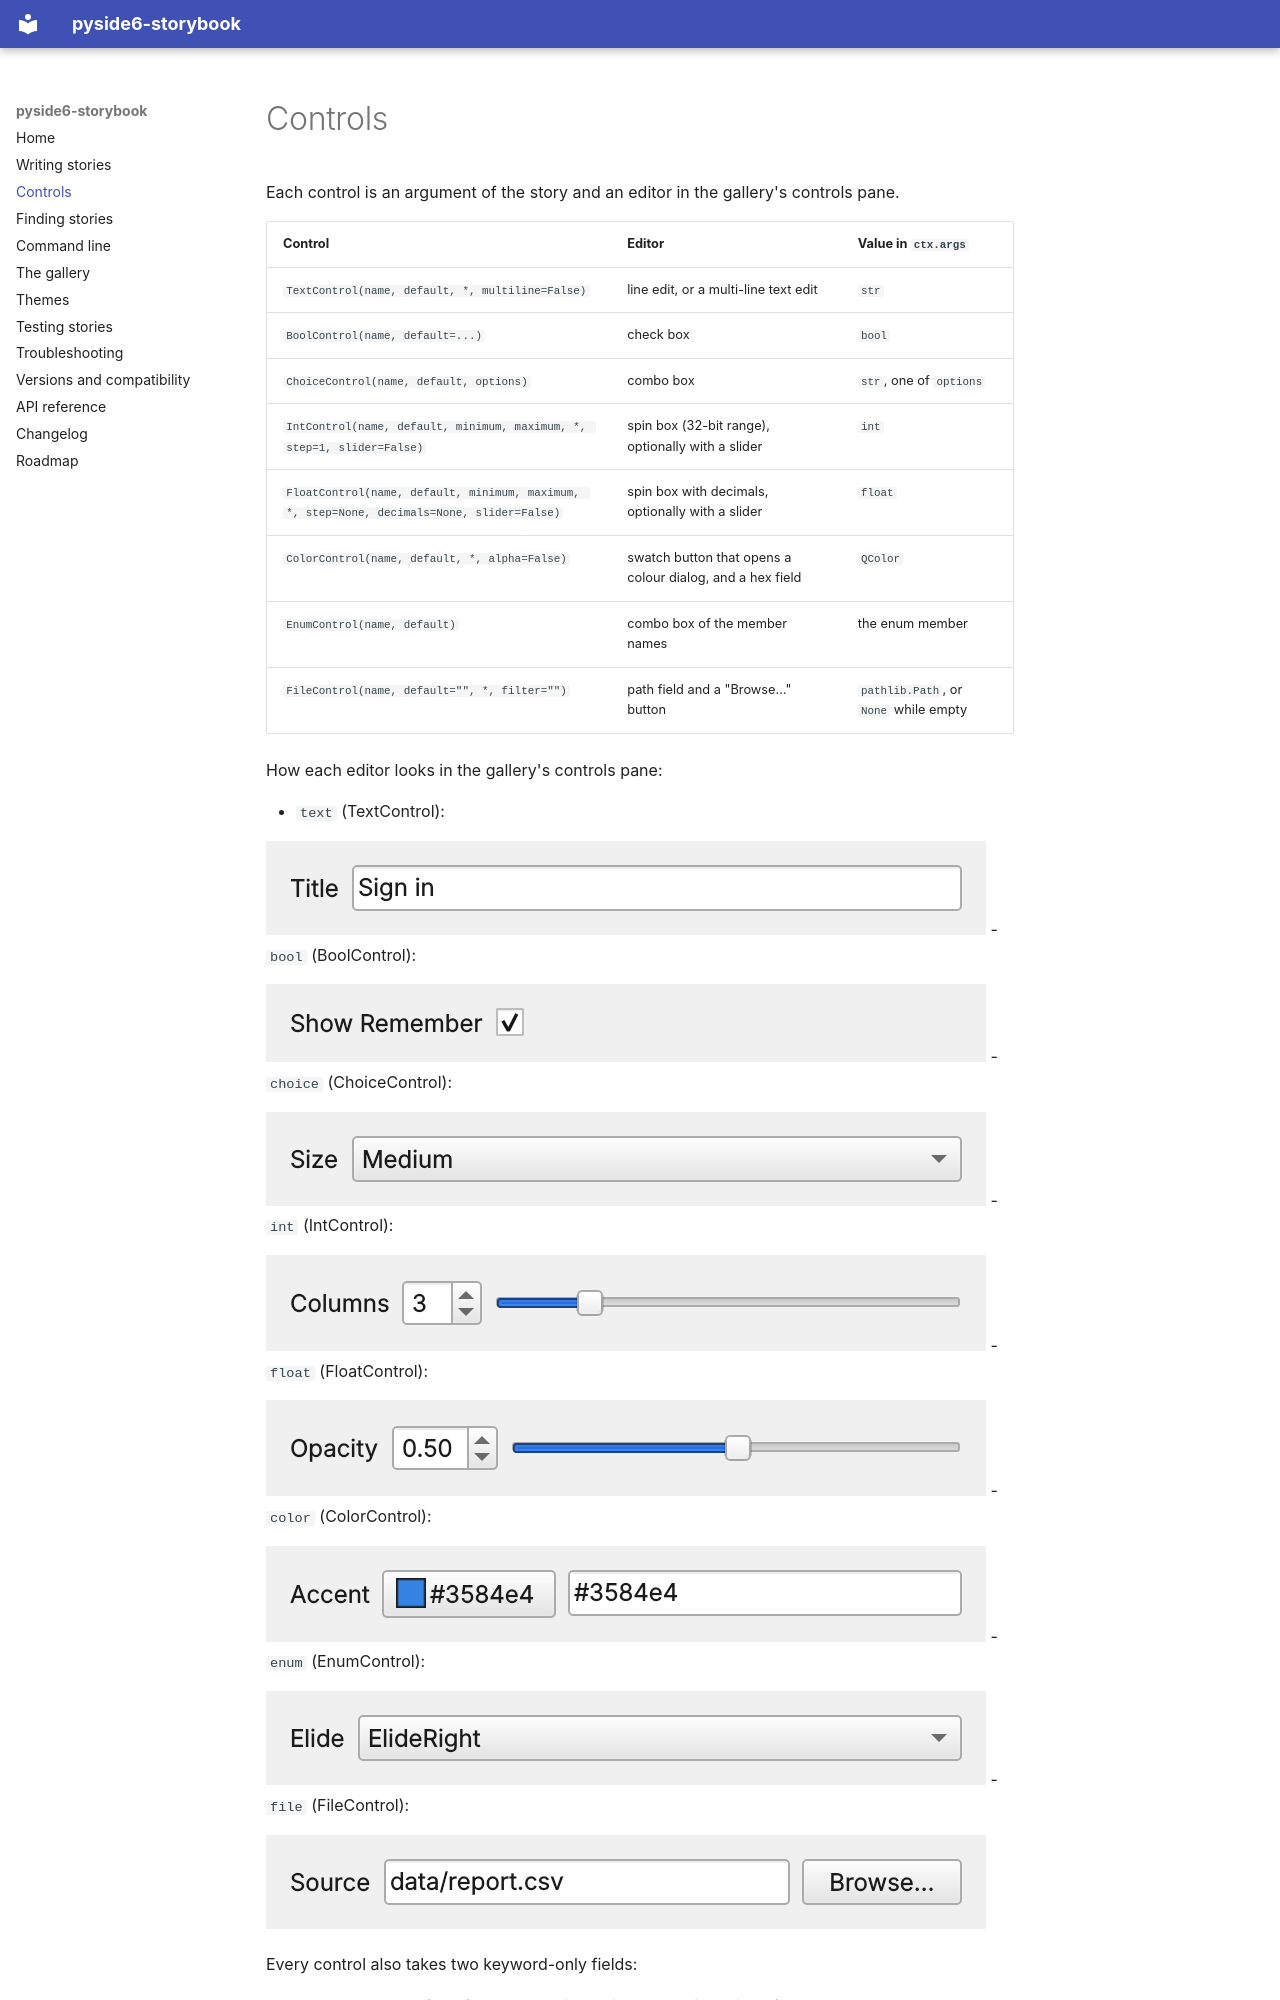

repository: Youth-Research-Center/pyside6-storybook · page: controls/index.html · generator: mkdocs

# Controls

Each control is an argument of the story and an editor in the gallery's controls pane.

| Control | Editor | Value in `ctx.args` |
| --- | --- | --- |
| `TextControl(name, default, *, multiline=False)` | line edit, or a multi-line text edit | `str` |
| `BoolControl(name, default=...)` | check box | `bool` |
| `ChoiceControl(name, default, options)` | combo box | `str`, one of `options` |
| `IntControl(name, default, minimum, maximum, *, step=1, slider=False)` | spin box (32-bit range), optionally with a slider | `int` |
| `FloatControl(name, default, minimum, maximum, *, step=None, decimals=None, slider=False)` | spin box with decimals, optionally with a slider | `float` |
| `ColorControl(name, default, *, alpha=False)` | swatch button that opens a colour dialog, and a hex field | `QColor` |
| `EnumControl(name, default)` | combo box of the member names | the enum member |
| `FileControl(name, default="", *, filter="")` | path field and a "Browse…" button | `pathlib.Path`, or `None` while empty |

How each editor looks in the gallery's controls pane:

- `text` (TextControl):

  ![The text editor: a line edit labelled Title that holds Sign in](images/controls/text.png)
- `bool` (BoolControl):

  ![The bool editor: a check box labelled Show Remember, checked](images/controls/bool.png)
- `choice` (ChoiceControl):

  ![The choice editor: a combo box labelled Size that shows Medium](images/controls/choice.png)
- `int` (IntControl):

  ![The int editor: a spin box labelled Columns with a slider beside it, at 3](images/controls/int.png)
- `float` (FloatControl):

  ![The float editor: a spin box labelled Opacity with a slider beside it, at 0.50](images/controls/float.png)
- `color` (ColorControl):

  ![The colour editor: a swatch button and a hex field labelled Accent, at #3584e4](images/controls/color.png)
- `enum` (EnumControl):

  ![The enum editor: a combo box labelled Elide that shows ElideRight](images/controls/enum.png)
- `file` (FileControl):

  ![The file editor: a path field and a Browse button labelled Source, holding data/report.csv](images/controls/file.png)

Every control also takes two keyword-only fields:

- `label`: the text of the form label. Without it the label is derived from `name`: `tile_type` becomes "Tile Type".
- `description`: a sentence shown as the tooltip of the label and the editor, and read out by screen readers as the editor's description.

```python
from pyside6_storybook import IntControl

IntControl("columns", 3, 1, 12, label="Number of columns", description="How many columns the grid has.", slider=True)
```

The options:
